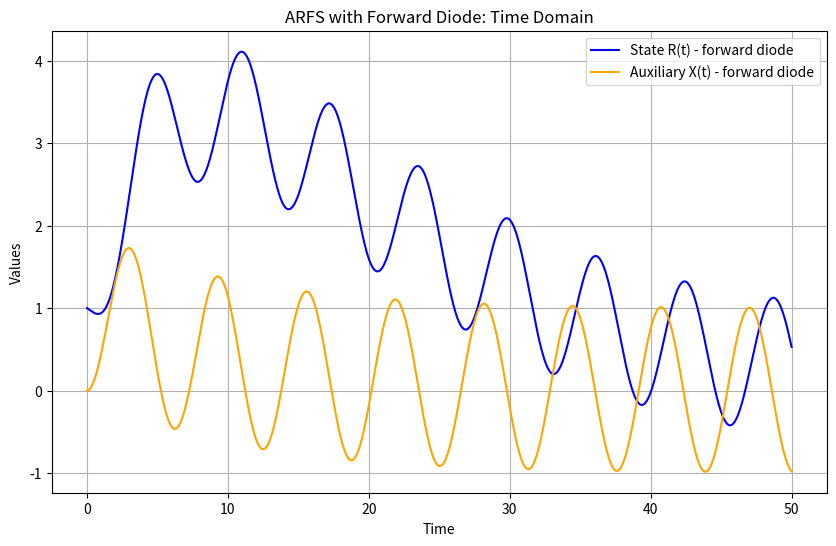
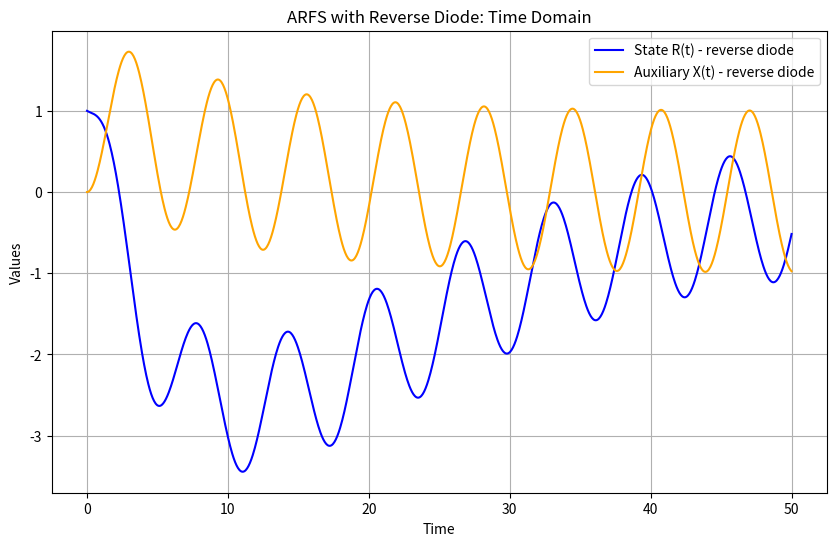
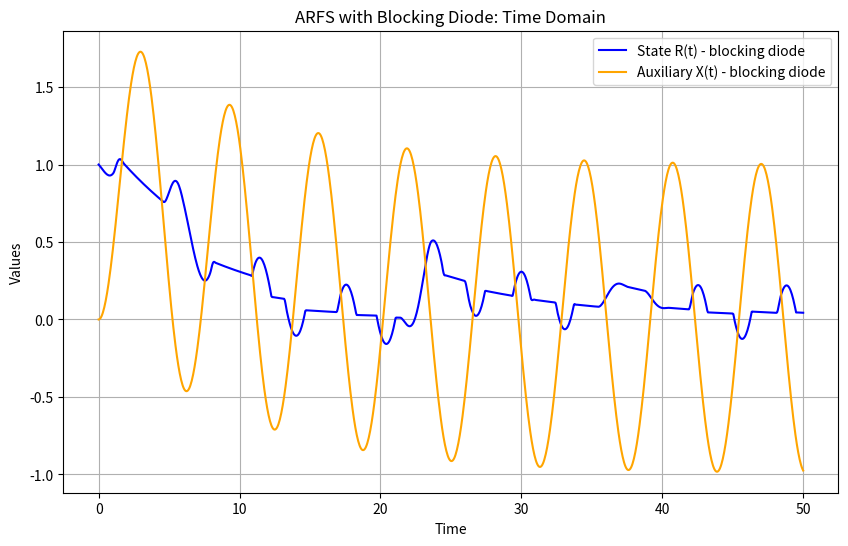
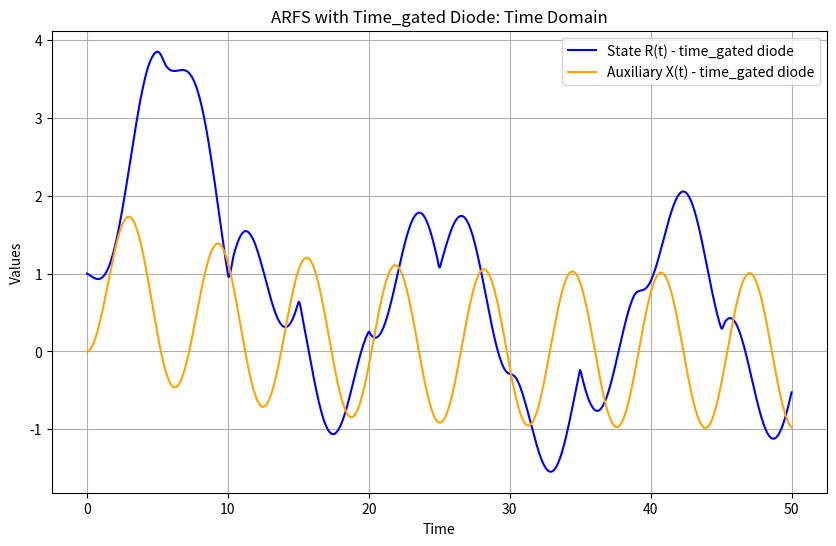
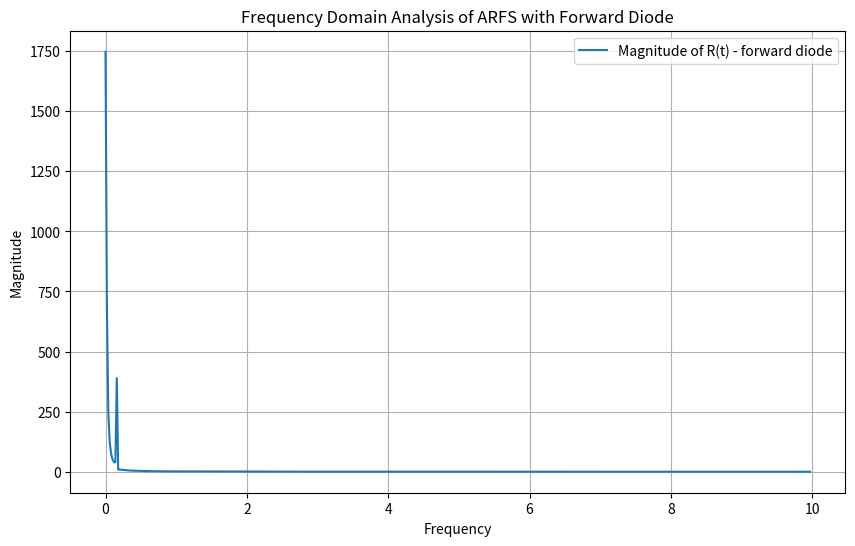
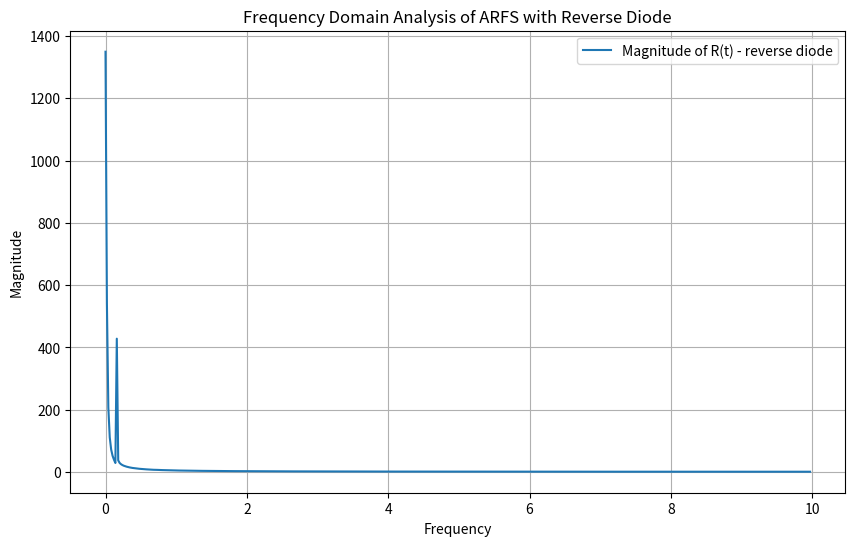
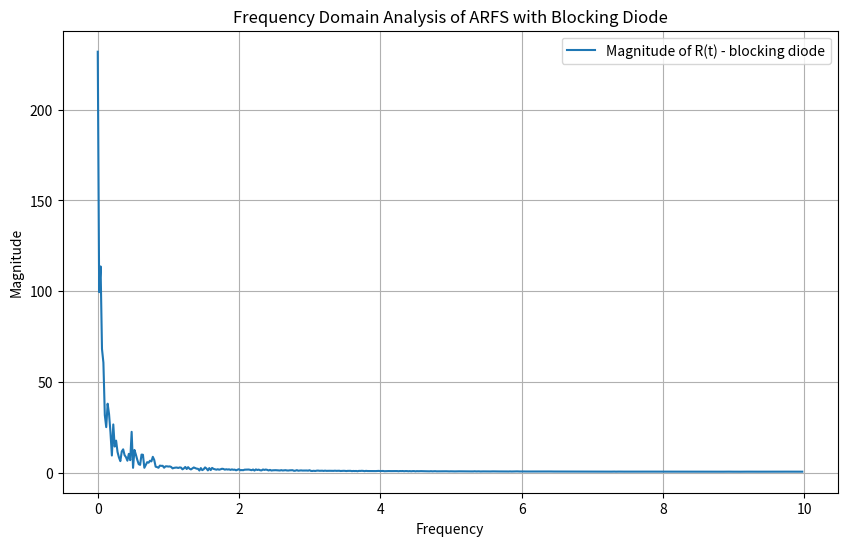
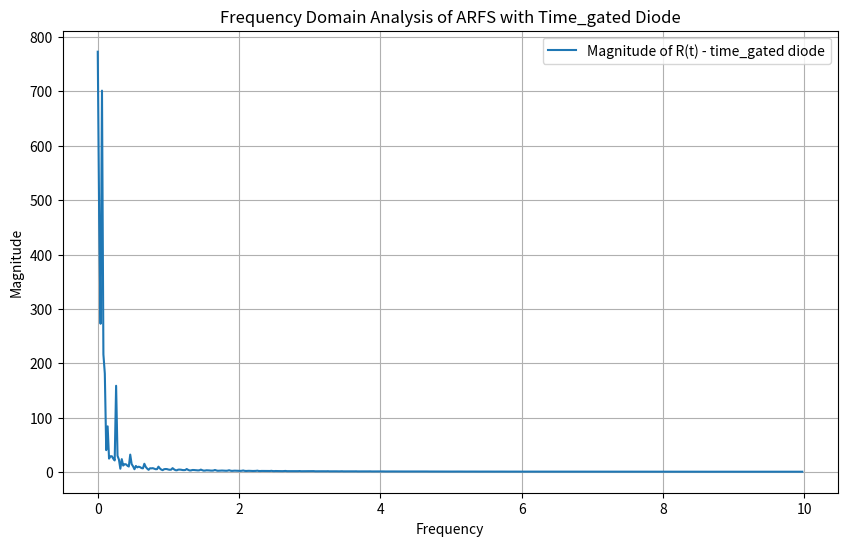

Write Python code to recreate these figures, in order.
import numpy as np
from scipy.integrate import solve_ivp
import matplotlib.pyplot as plt
import json

# Define dynamic diodes with different types
def forward_diode(t, tau):
    """ Forward-only diode """
    return 1  # Always allow forward flow

def reverse_diode(t, tau):
    """ Reverse-only diode """
    return -1  # Always allow reverse flow

def blocking_diode(t, tau, stability_metric=None):
    """ Blocking diode """
    if stability_metric is not None and stability_metric > 0.5:
        return 0  # Block feedback if instability is high
    return 1  # Default to forward flow

def time_gated_diode(t, tau):
    """ Time-gated diode """
    return 1 if (t % tau) < (tau / 2) else -1

# Define the coupled ODEs for the ARFS with multiple diode types
def feedback_system(t, y, wf, wb, gamma, tau, diode_type):
    """
    y[0] -> State variable R(t)
    y[1] -> Auxiliary variable X(t)
    wf, wb -> Forward and backward weights
    gamma -> Damping coefficient
    tau -> Time period for diode switching
    diode_type -> Type of diode to use
    """
    R, X = y
    X_prime = -gamma * X + np.sin(t)  # Example dynamic for X(t)

    # Determine diode state based on type
    if diode_type == "forward":
        D_t = forward_diode(t, tau)
    elif diode_type == "reverse":
        D_t = reverse_diode(t, tau)
    elif diode_type == "blocking":
        stability_metric = abs(wf * X - wb * X_prime) / (wf + wb + 1e-10)
        D_t = blocking_diode(t, tau, stability_metric)
    elif diode_type == "time_gated":
        D_t = time_gated_diode(t, tau)
    else:
        raise ValueError("Invalid diode type")

    # ARFS core equation with diode control
    dR_dt = (D_t * wf * X + (-D_t) * wb * X_prime) / (abs(D_t) * (wf + wb) + 1e-10) - gamma * R

    return [dR_dt, X_prime]

# Parameters
wf = 0.8  # Forward weight
wb = 0.2  # Backward weight
gamma = 0.1  # Damping coefficient
tau = 10  # Switching period for the diode
diodes = ["forward", "reverse", "blocking", "time_gated"]
initial_state = [1.0, 0.0]  # Initial conditions for R(t) and X(t)
time_span = (0, 50)  # Time range for simulation
time_eval = np.linspace(time_span[0], time_span[1], 1000)  # Time points for evaluation

# Store results for all diode types
all_results = {}

for diode in diodes:
    # Solve the ODE system
    solution = solve_ivp(feedback_system, time_span, initial_state, t_eval=time_eval, args=(wf, wb, gamma, tau, diode))

    # Extract results
    time = solution.t
    R = solution.y[0]  # State variable R(t)
    X = solution.y[1]  # Auxiliary variable X(t)

    # Save results
    all_results[diode] = {
        "time": time.tolist(),
        "R": R.tolist(),
        "X": X.tolist()
    }

    # Visualization of R(t) and X(t) for each diode
    plt.figure(figsize=(10, 6))
    plt.plot(time, R, label=f"State R(t) - {diode} diode", color="blue")
    plt.plot(time, X, label=f"Auxiliary X(t) - {diode} diode", color="orange")
    plt.xlabel("Time")
    plt.ylabel("Values")
    plt.title(f"ARFS with {diode.capitalize()} Diode: Time Domain")
    plt.legend()
    plt.grid()
    plt.savefig(f"arfs_{diode}_diode_time.png")
    plt.show()

# Save all results to JSON
with open("arfs_all_diode_results.json", "w") as f:
    json.dump(all_results, f, indent=4)

# Frequency domain analysis for each diode type
for diode, results in all_results.items():
    R = np.array(results["R"])
    time = np.array(results["time"])

    # Fourier Transform of R(t)
    R_fft = np.fft.fft(R)
    frequencies = np.fft.fftfreq(len(R), d=(time[1] - time[0]))

    # Plot frequency domain
    plt.figure(figsize=(10, 6))
    plt.plot(frequencies[:len(frequencies)//2], np.abs(R_fft)[:len(frequencies)//2], label=f"Magnitude of R(t) - {diode} diode")
    plt.xlabel("Frequency")
    plt.ylabel("Magnitude")
    plt.title(f"Frequency Domain Analysis of ARFS with {diode.capitalize()} Diode")
    plt.grid()
    plt.legend()
    plt.savefig(f"arfs_{diode}_diode_frequency.png")
    plt.show()
